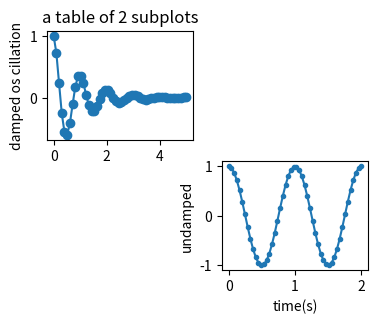

The matplotlib source for this figure:
import matplotlib.pyplot as plt 
import numpy as np 

x1=np.linspace(0.0,5.0)
x2=np.linspace(0.0,2.0)

y1=np.cos(2*np.pi*x1)*np.exp(-x1)
y2=np.cos(2*np.pi*x2)

plt.subplot(3,3,1)
plt.plot(x1,y1,'o-')
plt.title('a table of 2 subplots')
plt.ylabel('damped os cillation')

plt.subplot(3,3,5)
plt.plot(x2,y2,'.-')
plt.xlabel('time(s)')
plt.ylabel('undamped')

plt.show()